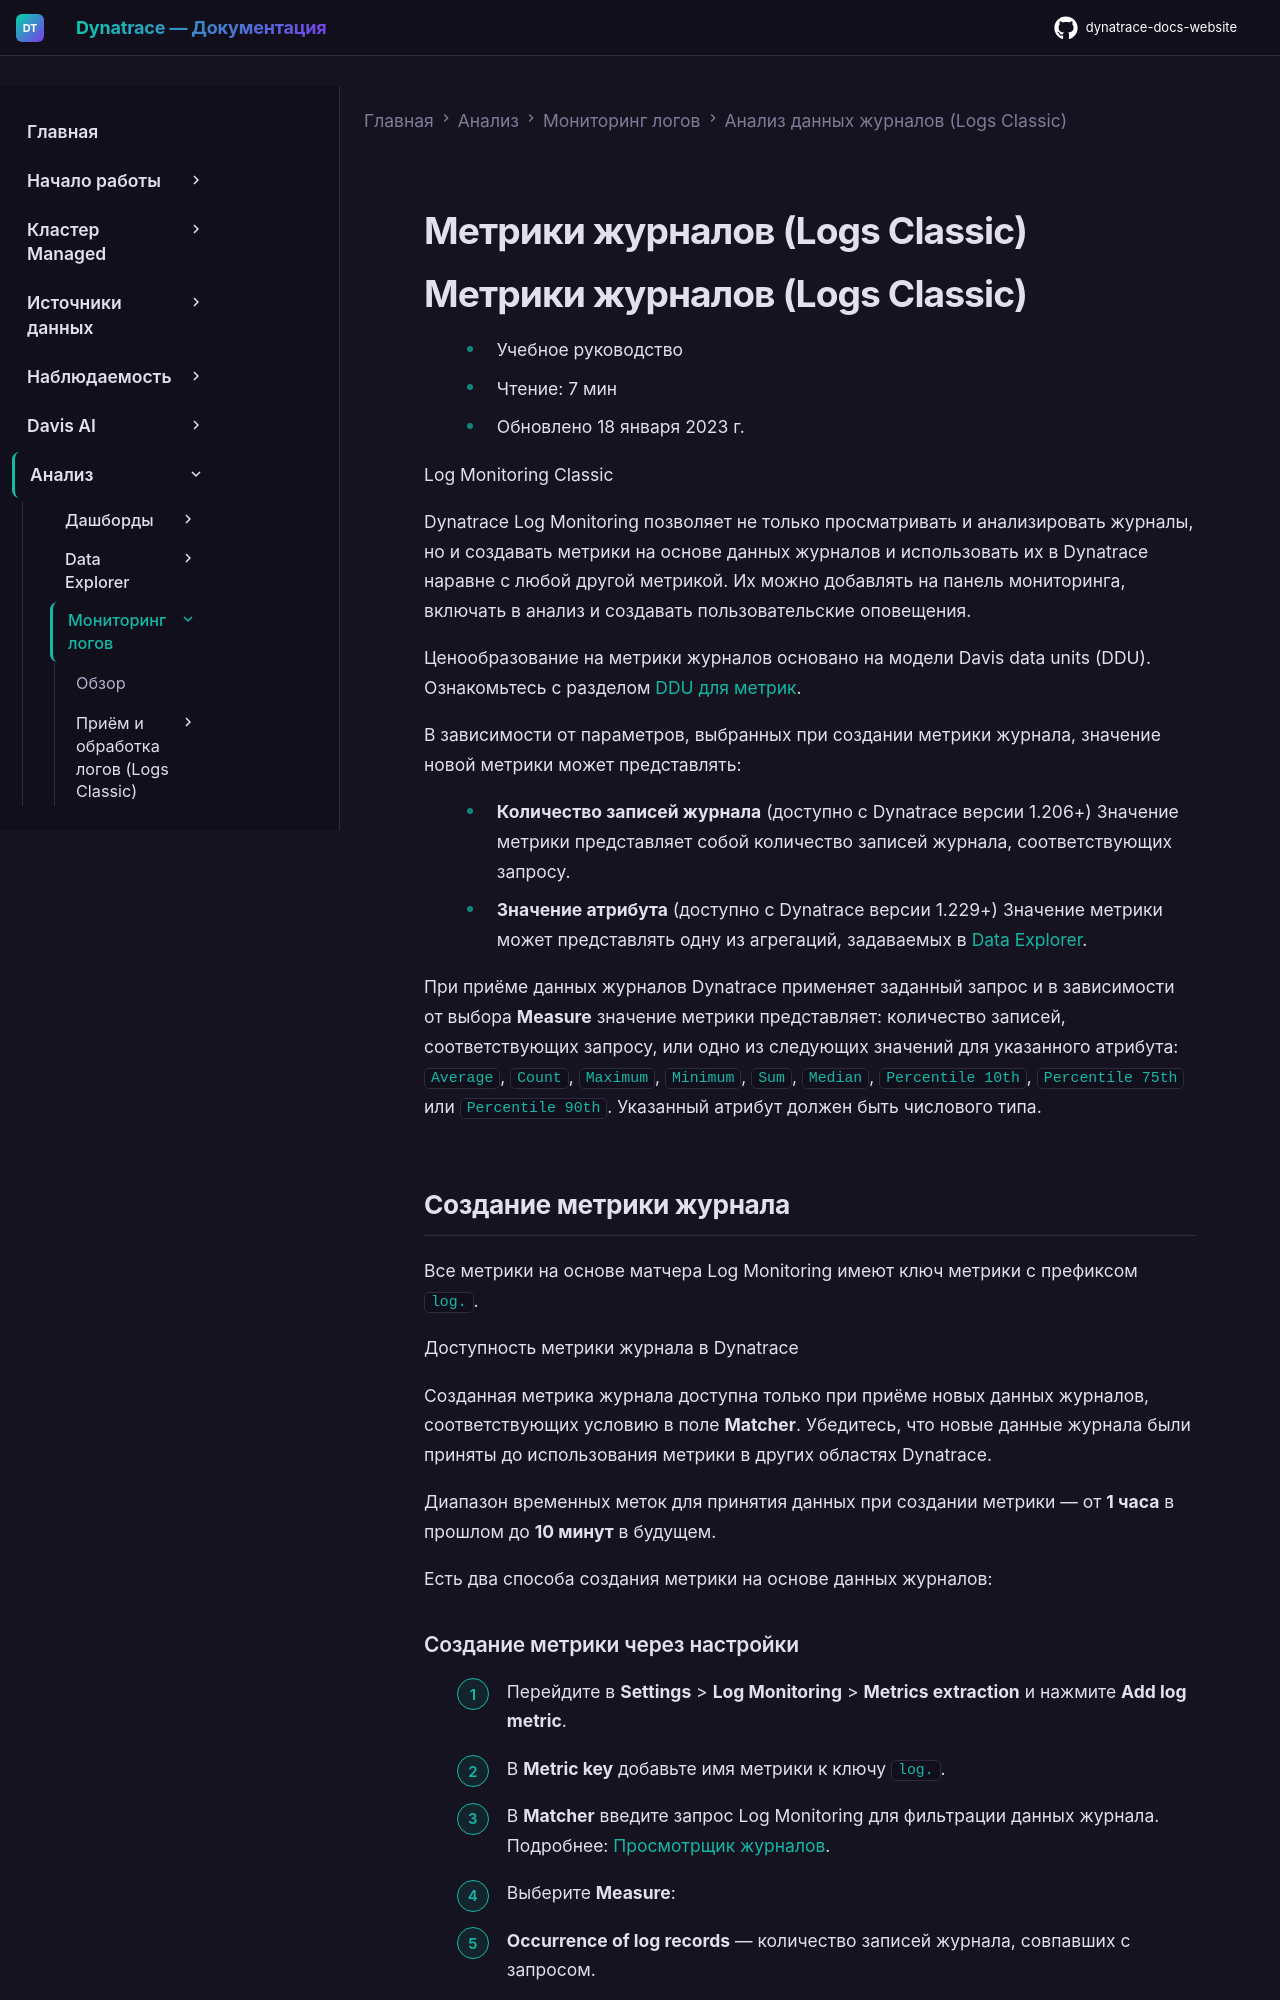

repository: Yerkebulan-Ardabayev/dynatrace-docs-website · page: managed-ru/analyze-explore-automate/log-monitoring/analyze-log-data/log-metrics/index.html · generator: mkdocs

---
title: Метрики журналов (Logs Classic)
source: https://docs.dynatrace.com/managed/analyze-explore-automate/log-monitoring/analyze-log-data/log-metrics
scraped: 2026-05-12T11:06:52.107008
---

# Метрики журналов (Logs Classic)

# Метрики журналов (Logs Classic)

* Учебное руководство
* Чтение: 7 мин
* Обновлено 18 января 2023 г.

Log Monitoring Classic

Dynatrace Log Monitoring позволяет не только просматривать и анализировать журналы, но и создавать метрики на основе данных журналов и использовать их в Dynatrace наравне с любой другой метрикой. Их можно добавлять на панель мониторинга, включать в анализ и создавать пользовательские оповещения.

Ценообразование на метрики журналов основано на модели Davis data units (DDU). Ознакомьтесь с разделом [DDU для метрик](/managed/license/monitoring-consumption-classic/davis-data-units/metric-cost-calculation "Узнайте, как рассчитать потребление и затраты DDU для отслеживаемых метрик.").

В зависимости от параметров, выбранных при создании метрики журнала, значение новой метрики может представлять:

* **Количество записей журнала** (доступно с Dynatrace версии 1.206+)
  Значение метрики представляет собой количество записей журнала, соответствующих запросу.
* **Значение атрибута** (доступно с Dynatrace версии 1.229+)
  Значение метрики может представлять одну из агрегаций, задаваемых в [Data Explorer](/managed/analyze-explore-automate/explorer "Запрашивайте метрики и преобразовывайте результаты для получения нужных инсайтов.").

При приёме данных журналов Dynatrace применяет заданный запрос и в зависимости от выбора **Measure** значение метрики представляет: количество записей, соответствующих запросу, или одно из следующих значений для указанного атрибута: `Average`, `Count`, `Maximum`, `Minimum`, `Sum`, `Median`, `Percentile 10th`, `Percentile 75th` или `Percentile 90th`. Указанный атрибут должен быть числового типа.

## Создание метрики журнала

Все метрики на основе матчера Log Monitoring имеют ключ метрики с префиксом `log.`.

Доступность метрики журнала в Dynatrace

Созданная метрика журнала доступна только при приёме новых данных журналов, соответствующих условию в поле **Matcher**. Убедитесь, что новые данные журнала были приняты до использования метрики в других областях Dynatrace.

Диапазон временных меток для принятия данных при создании метрики — от **1 часа** в прошлом до **10 минут** в будущем.

Есть два способа создания метрики на основе данных журналов:
